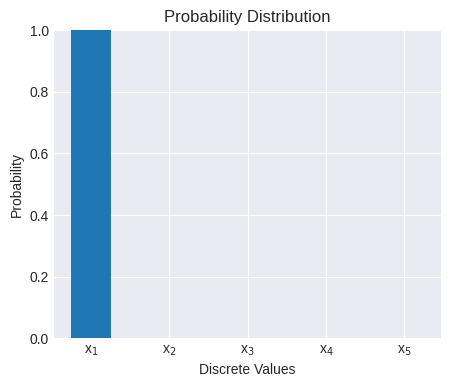

Reproduce this figure in Python.
import matplotlib.pyplot as plt

# Seaborn style
plt.style.use("seaborn-v0_8-darkgrid")

# Data
x = ["x$_1$", "x$_2$", "x$_3$", "x$_4$", "x$_5$"]
probabilities = [1, 0, 0, 0, 0]

# Smaller plot size
plt.figure(figsize=(5, 4))

# Narrower bars
plt.bar(x, probabilities, width=0.5)

# Axis and title
plt.ylim(0, 1)
plt.xlabel("Discrete Values")
plt.ylabel("Probability")
plt.title("Probability Distribution")

plt.show()
